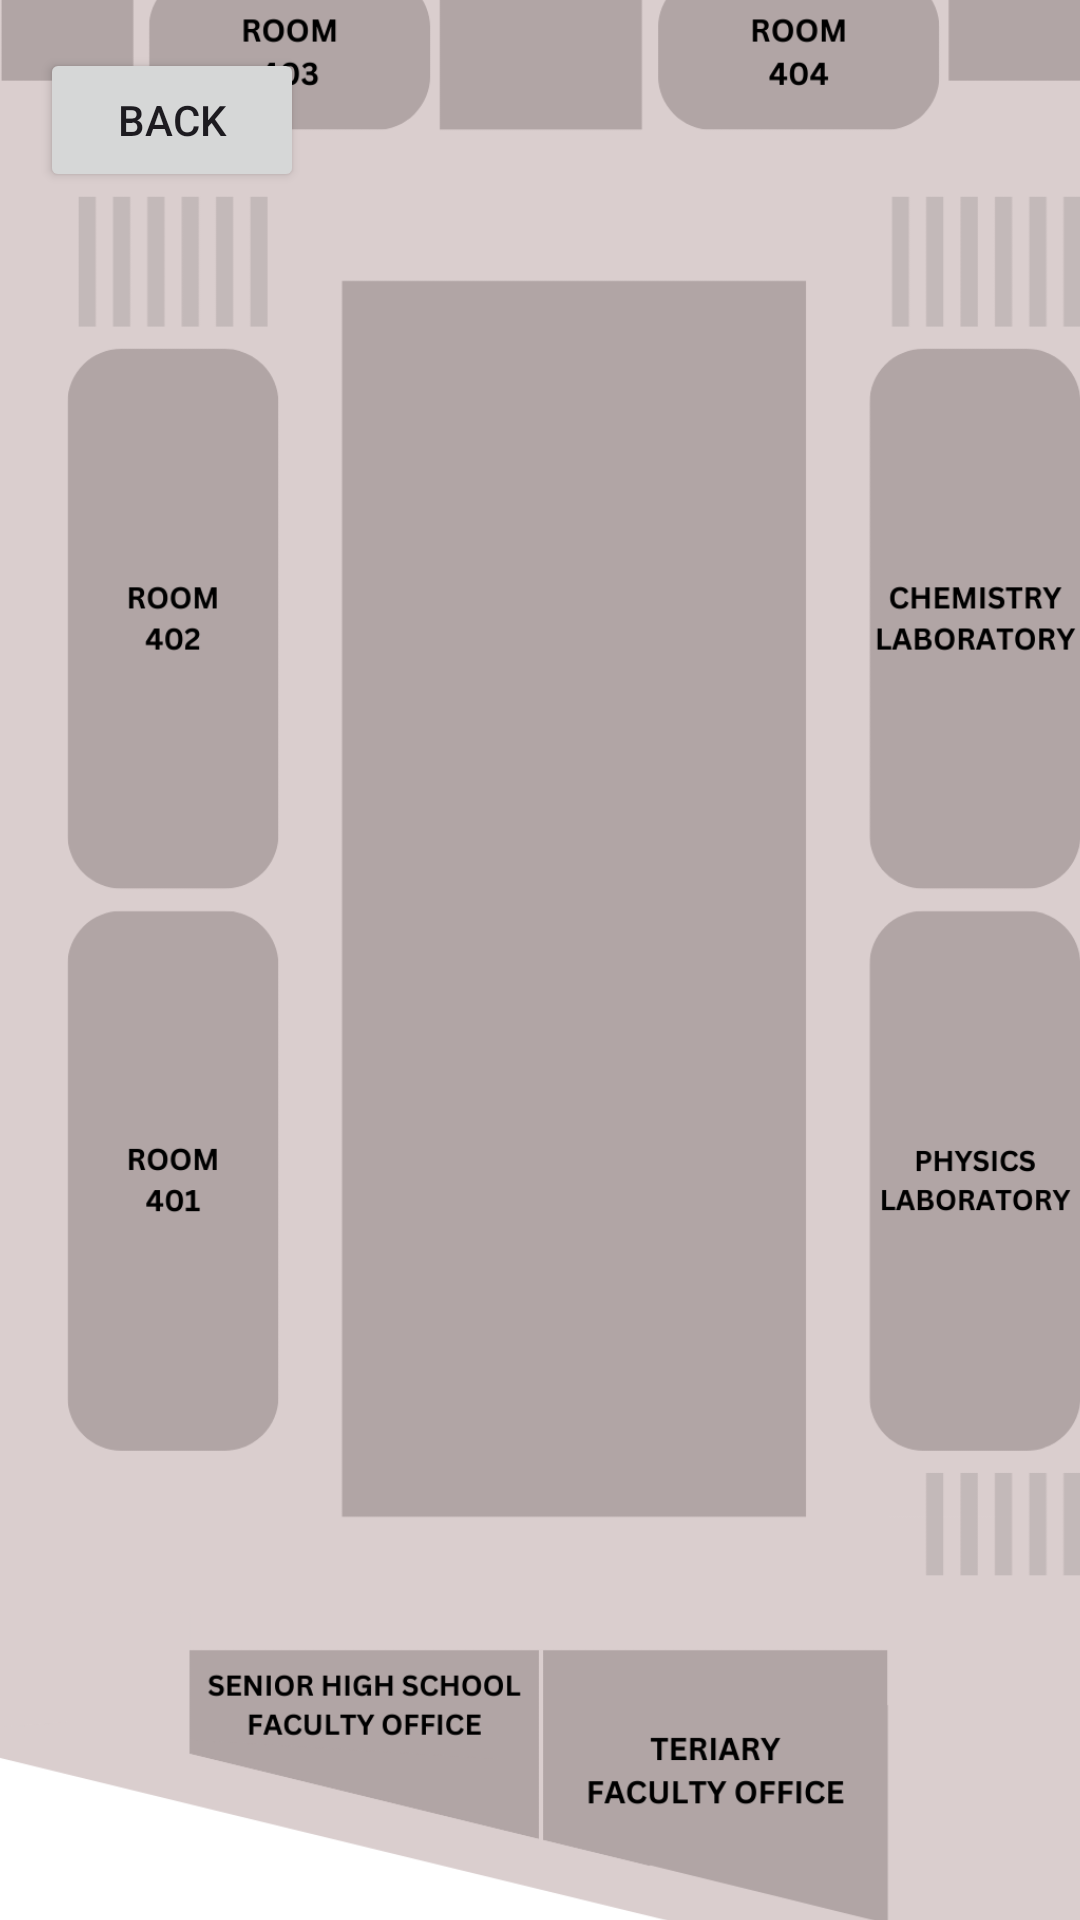

Produce the Android XML layout that renders to this screen, including the resource entries it uses.
<!-- AndroidManifest.xml: application theme Theme.ITE393Exam -->
<!-- res/layout/activity_forth_floor.xml -->
<?xml version="1.0" encoding="utf-8"?>
<androidx.constraintlayout.widget.ConstraintLayout xmlns:android="http://schemas.android.com/apk/res/android"
    xmlns:app="http://schemas.android.com/apk/res-auto"
    xmlns:tools="http://schemas.android.com/tools"
    android:id="@+id/main"
    android:background="@drawable/ite393_2nd_bg"
    android:layout_width="match_parent"
    android:layout_height="match_parent"
    tools:context=".forthFloor">


    <TextView
        android:textStyle="bold"
        android:layout_width="wrap_content"
        android:layout_height="wrap_content"
        android:background="@drawable/bg_corners"
        android:text="Fourth Floor"
        android:textColor="@color/black"
        android:textSize="30sp"
        app:layout_constraintBottom_toBottomOf="parent"
        app:layout_constraintEnd_toEndOf="parent"
        app:layout_constraintStart_toStartOf="parent"
        app:layout_constraintTop_toTopOf="parent"
        app:layout_constraintVertical_bias="0.027"
        tools:ignore="HardcodedText" />

    <androidx.appcompat.widget.AppCompatButton
        android:id="@+id/backBtn"
        android:layout_width="wrap_content"
        android:layout_height="wrap_content"
        android:text="@string/Back"
        app:layout_constraintBottom_toBottomOf="parent"
        app:layout_constraintEnd_toEndOf="parent"
        app:layout_constraintHorizontal_bias="0.049"
        app:layout_constraintStart_toStartOf="parent"
        app:layout_constraintTop_toTopOf="parent"
        app:layout_constraintVertical_bias="0.027" />

    <ImageView
        android:id="@+id/mapTwo"
        android:layout_width="380dp"
        android:layout_height="700dp"
        android:src="@drawable/floor_four"
        app:layout_constraintBottom_toBottomOf="parent"
        app:layout_constraintEnd_toEndOf="parent"
        app:layout_constraintStart_toStartOf="parent"
        app:layout_constraintTop_toTopOf="parent"
        tools:ignore="ContentDescription,ImageContrastCheck" />

    <androidx.appcompat.widget.AppCompatButton
        android:id="@+id/crBoys"
        android:layout_width="50dp"
        android:layout_height="50dp"
        android:alpha="0"
        android:contentDescription="@string/SA_TXT"
        app:layout_constraintBottom_toBottomOf="@+id/mapTwo"
        app:layout_constraintEnd_toEndOf="@+id/mapTwo"
        app:layout_constraintHorizontal_bias="0.016"
        app:layout_constraintStart_toStartOf="@+id/mapTwo"
        app:layout_constraintTop_toTopOf="@+id/mapTwo"
        app:layout_constraintVertical_bias="0.024"
        tools:ignore="DuplicateSpeakableTextCheck,VisualLintOverlap" />

    <androidx.appcompat.widget.AppCompatButton
        android:id="@+id/room403"
        android:layout_width="91dp"
        android:layout_height="57dp"
        android:alpha="0"
        android:contentDescription="@string/SA_TXT"
        app:layout_constraintBottom_toBottomOf="@+id/mapTwo"
        app:layout_constraintEnd_toEndOf="@+id/mapTwo"
        app:layout_constraintHorizontal_bias="0.214"
        app:layout_constraintStart_toStartOf="@+id/mapTwo"
        app:layout_constraintTop_toTopOf="@+id/mapTwo"
        app:layout_constraintVertical_bias="0.023"
        tools:ignore="VisualLintOverlap" />

    <androidx.appcompat.widget.AppCompatButton
        android:id="@+id/room404"
        android:layout_width="91dp"
        android:layout_height="57dp"
        android:alpha="0"
        android:contentDescription="@string/SA_TXT"
        app:layout_constraintBottom_toBottomOf="@+id/mapTwo"
        app:layout_constraintEnd_toEndOf="@+id/mapTwo"
        app:layout_constraintHorizontal_bias="0.802"
        app:layout_constraintStart_toStartOf="@+id/mapTwo"
        app:layout_constraintTop_toTopOf="@+id/mapTwo"
        app:layout_constraintVertical_bias="0.023"
        tools:ignore="VisualLintOverlap" />

    <androidx.appcompat.widget.AppCompatButton
        android:id="@+id/crGirl"
        android:layout_width="50dp"
        android:layout_height="50dp"
        android:alpha="0"
        app:layout_constraintBottom_toBottomOf="@+id/mapTwo"
        app:layout_constraintEnd_toEndOf="@+id/mapTwo"
        app:layout_constraintHorizontal_bias="0.978"
        app:layout_constraintStart_toStartOf="@+id/mapTwo"
        app:layout_constraintTop_toTopOf="@+id/mapTwo"
        app:layout_constraintVertical_bias="0.023"
        tools:ignore="SpeakableTextPresentCheck,VisualLintOverlap" />

    <androidx.appcompat.widget.AppCompatButton
        android:id="@+id/room402"
        android:alpha="0"
        android:layout_width="79dp"
        android:layout_height="190dp"
        android:contentDescription="@string/SA_TXT"
        app:layout_constraintBottom_toBottomOf="@+id/mapTwo"
        app:layout_constraintEnd_toEndOf="@+id/mapTwo"
        app:layout_constraintHorizontal_bias="0.086"
        app:layout_constraintStart_toStartOf="@+id/mapTwo"
        app:layout_constraintTop_toTopOf="@+id/mapTwo"
        app:layout_constraintVertical_bias="0.274"
        tools:ignore="VisualLintOverlap" />

    <androidx.appcompat.widget.AppCompatButton
        android:id="@+id/room401"
        android:layout_width="79dp"
        android:layout_height="190dp"
        android:alpha="0"
        android:contentDescription="@string/Back"
        app:layout_constraintBottom_toBottomOf="@+id/mapTwo"
        app:layout_constraintEnd_toEndOf="@+id/mapTwo"
        app:layout_constraintHorizontal_bias="0.089"
        app:layout_constraintStart_toStartOf="@+id/mapTwo"
        app:layout_constraintTop_toTopOf="@+id/mapTwo"
        app:layout_constraintVertical_bias="0.644"
        tools:ignore="DuplicateSpeakableTextCheck,VisualLintOverlap" />

    <androidx.appcompat.widget.AppCompatButton
        android:id="@+id/chemistryLab"
        android:layout_width="79dp"
        android:layout_height="190dp"
        android:alpha="0"
        app:layout_constraintBottom_toBottomOf="@+id/mapTwo"
        app:layout_constraintEnd_toEndOf="@+id/mapTwo"
        app:layout_constraintHorizontal_bias="0.976"
        app:layout_constraintStart_toStartOf="@+id/mapTwo"
        app:layout_constraintTop_toTopOf="@+id/mapTwo"
        app:layout_constraintVertical_bias="0.272"
        tools:ignore="SpeakableTextPresentCheck,VisualLintOverlap" />

    <androidx.appcompat.widget.AppCompatButton
        android:id="@+id/physicsLab"
        android:layout_width="79dp"
        android:alpha="0"
        android:layout_height="190dp"
        android:contentDescription="@string/SA_TXT"
        app:layout_constraintBottom_toBottomOf="@+id/mapTwo"
        app:layout_constraintEnd_toEndOf="@+id/mapTwo"
        app:layout_constraintHorizontal_bias="0.976"
        app:layout_constraintStart_toStartOf="@+id/mapTwo"
        app:layout_constraintTop_toTopOf="@+id/mapTwo"
        app:layout_constraintVertical_bias="0.643"
        tools:ignore="VisualLintOverlap" />

    <androidx.appcompat.widget.AppCompatButton
        android:id="@+id/seniorHighDep"
        android:layout_width="126dp"
        android:alpha="0"
        android:layout_height="73dp"
        android:contentDescription="@string/SA_TXT"
        app:layout_constraintBottom_toBottomOf="@+id/mapTwo"
        app:layout_constraintEnd_toEndOf="@+id/mapTwo"
        app:layout_constraintHorizontal_bias="0.24"
        app:layout_constraintStart_toStartOf="@+id/mapTwo"
        app:layout_constraintTop_toTopOf="@+id/mapTwo"
        app:layout_constraintVertical_bias="0.926"
        tools:ignore="VisualLintOverlap" />

    <androidx.appcompat.widget.AppCompatButton
        android:id="@+id/tertiaryDep"
        android:layout_width="124dp"
        android:layout_height="70dp"
        android:alpha="0"
        android:contentDescription="@string/Back"
        app:layout_constraintBottom_toBottomOf="@+id/mapTwo"
        app:layout_constraintEnd_toEndOf="@+id/mapTwo"
        app:layout_constraintHorizontal_bias="0.724"
        app:layout_constraintStart_toStartOf="@+id/mapTwo"
        app:layout_constraintTop_toTopOf="@+id/mapTwo"
        app:layout_constraintVertical_bias="0.927"
        tools:ignore="VisualLintOverlap" />

    <ImageView
        android:id="@+id/imagePin"
        android:layout_width="380dp"
        android:layout_height="700dp"
        app:layout_constraintBottom_toBottomOf="parent"
        app:layout_constraintEnd_toEndOf="parent"
        app:layout_constraintHorizontal_bias="0.483"
        app:layout_constraintStart_toStartOf="parent"
        app:layout_constraintTop_toTopOf="parent"
        app:layout_constraintVertical_bias="0.497"
        tools:ignore="ContentDescription,ImageContrastCheck" />

    <TextView
        android:id="@+id/roomBoard"
        android:layout_width="wrap_content"
        android:layout_height="wrap_content"
        android:textColor="@color/black"
        android:textSize="20sp"
        app:layout_constraintBottom_toBottomOf="parent"
        app:layout_constraintEnd_toEndOf="parent"
        app:layout_constraintStart_toStartOf="parent"
        app:layout_constraintTop_toBottomOf="@+id/mapTwo" />
</androidx.constraintlayout.widget.ConstraintLayout>
<!-- resources referenced by this layout -->
<resources>
  <!-- drawable floor_four: png bitmap (drawable, 73615 bytes) -->
  <!-- drawable ite393_2nd_bg: jpg bitmap (drawable, 39421 bytes) -->
  <string name="Back">BACK</string>
  <string name="SA_TXT">The Bachelor of Science in Accountancy program is a four-year course that prepares students for a professional career in Accountancy, particularly in Public Accounting. The program aims to guide students by providing them technical knowledge, skills and abilities required in the accountancy profession. We also help them develop the values of integrity, independence and skepticism necessary for making professional judgments. Our program uses a competency framework for professional accountants from the International Federation of Accountants, so that graduates may take certifications in Accountancy by the Philippine Professional Regulatory Commission and other international certifying bodies.</string>
  <style name="Theme.ITE393Exam" parent="Base.Theme.ITE393Exam" />
  <style name="Base.Theme.ITE393Exam" parent="Theme.Material3.DayNight.NoActionBar">
          
          
      </style>
  <!-- not gathered from this repository: default colours our renderer supplied (Android Studio template values) -->
  <color name="black">#FF000000</color>
</resources>
